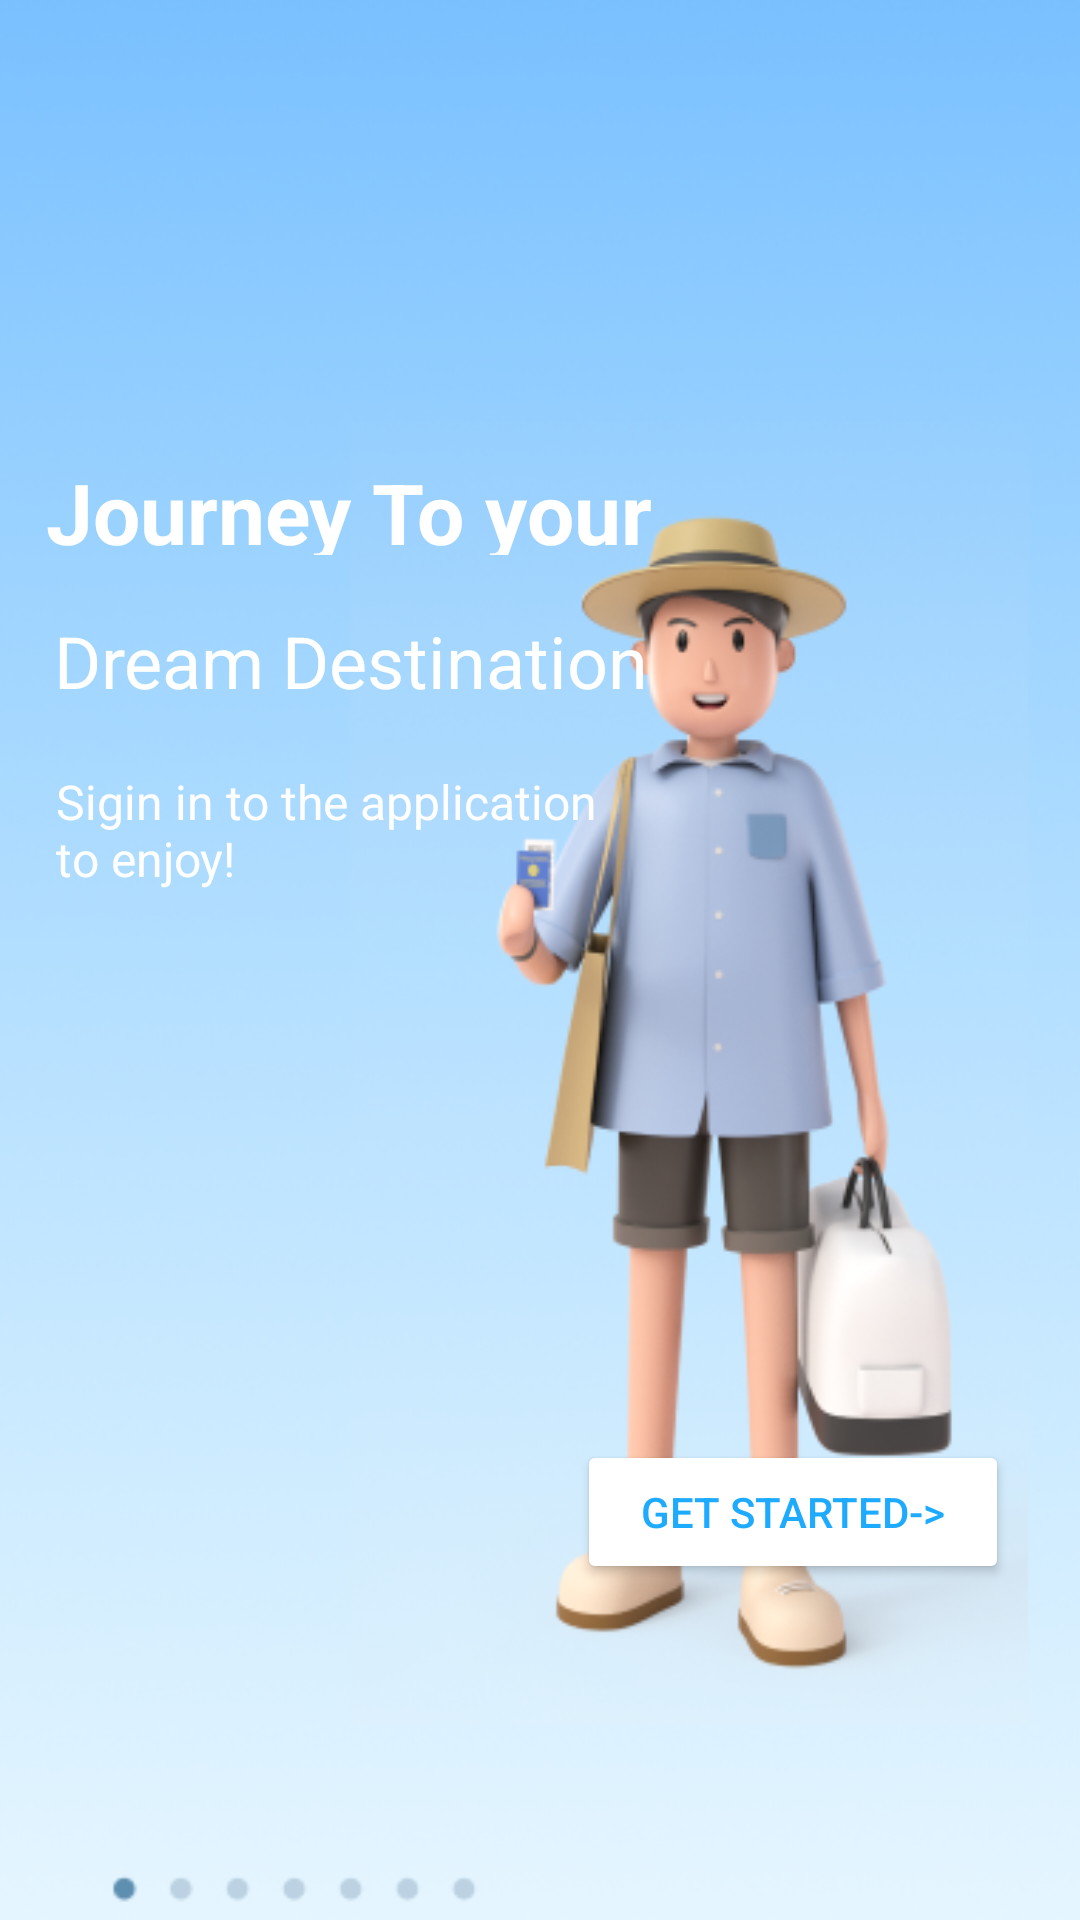

Layout XML and referenced resources for this Android screen:
<!-- AndroidManifest.xml: application theme Theme.TripSathiApplication -->
<!-- res/layout/activity_initial_screen.xml -->
<?xml version="1.0" encoding="utf-8"?>
<androidx.constraintlayout.widget.ConstraintLayout xmlns:android="http://schemas.android.com/apk/res/android"
    xmlns:app="http://schemas.android.com/apk/res-auto"
    xmlns:tools="http://schemas.android.com/tools"
    android:id="@+id/main"
    android:layout_width="match_parent"
    android:layout_height="match_parent"
    tools:context=".InitialScreenActivity">


    <ImageView
        android:id="@+id/imageView"
        android:layout_width="405dp"
        android:layout_height="891dp"
        android:layout_marginEnd="1dp"
        app:layout_constraintBottom_toBottomOf="parent"
        app:layout_constraintEnd_toEndOf="parent"
        app:layout_constraintStart_toStartOf="parent"
        app:layout_constraintTop_toTopOf="parent"
        app:srcCompat="@drawable/t1" />

    <Button
        android:id="@+id/button"
        android:layout_width="144dp"
        android:layout_height="48dp"
        android:layout_marginBottom="112dp"
        android:backgroundTint="#FFFFFF"
        android:text="Get Started->"
        android:textColor="#1EABFF"
        app:layout_constraintBottom_toBottomOf="parent"
        app:layout_constraintEnd_toEndOf="parent"
        app:layout_constraintHorizontal_bias="0.891"
        app:layout_constraintStart_toStartOf="parent" />

    <TextView
        android:id="@+id/textView3"
        android:layout_width="182dp"
        android:layout_height="49dp"
        android:layout_marginTop="20dp"
        android:text="Sigin in to the application to enjoy!"
        android:textColor="#FFFFFF"
        android:textSize="16sp"
        app:layout_constraintEnd_toEndOf="parent"
        app:layout_constraintHorizontal_bias="0.104"
        app:layout_constraintStart_toStartOf="parent"
        app:layout_constraintTop_toBottomOf="@+id/textView2" />

    <TextView
        android:id="@+id/textView2"
        android:layout_width="wrap_content"
        android:layout_height="wrap_content"
        android:layout_marginTop="4dp"
        android:layout_marginBottom="20dp"
        android:text="Dream Destination"
        android:textColor="#FFFFFF"
        android:textSize="24sp"
        app:layout_constraintBottom_toTopOf="@+id/textView3"
        app:layout_constraintEnd_toEndOf="parent"
        app:layout_constraintHorizontal_bias="0.112"
        app:layout_constraintStart_toStartOf="parent"
        app:layout_constraintTop_toBottomOf="@+id/textView8" />

    <TextView
        android:id="@+id/textView8"
        android:layout_width="217dp"
        android:layout_height="33dp"
        android:layout_marginTop="152dp"
        android:layout_marginBottom="15dp"
        android:text="Journey To your"
        android:textColor="#FFFFFF"
        android:textSize="28dp"
        android:textStyle="bold"
        app:layout_constraintBottom_toTopOf="@+id/textView2"
        app:layout_constraintEnd_toEndOf="parent"
        app:layout_constraintHorizontal_bias="0.108"
        app:layout_constraintStart_toStartOf="parent"
        app:layout_constraintTop_toTopOf="parent" />

</androidx.constraintlayout.widget.ConstraintLayout>
<!-- resources referenced by this layout -->
<resources>
  <!-- drawable t1: png bitmap (drawable, 215405 bytes) -->
  <style name="Theme.TripSathiApplication" parent="Base.Theme.TripSathiApplication" />
  <style name="Base.Theme.TripSathiApplication" parent="Theme.Material3.DayNight.NoActionBar">
          
          
      </style>
</resources>
